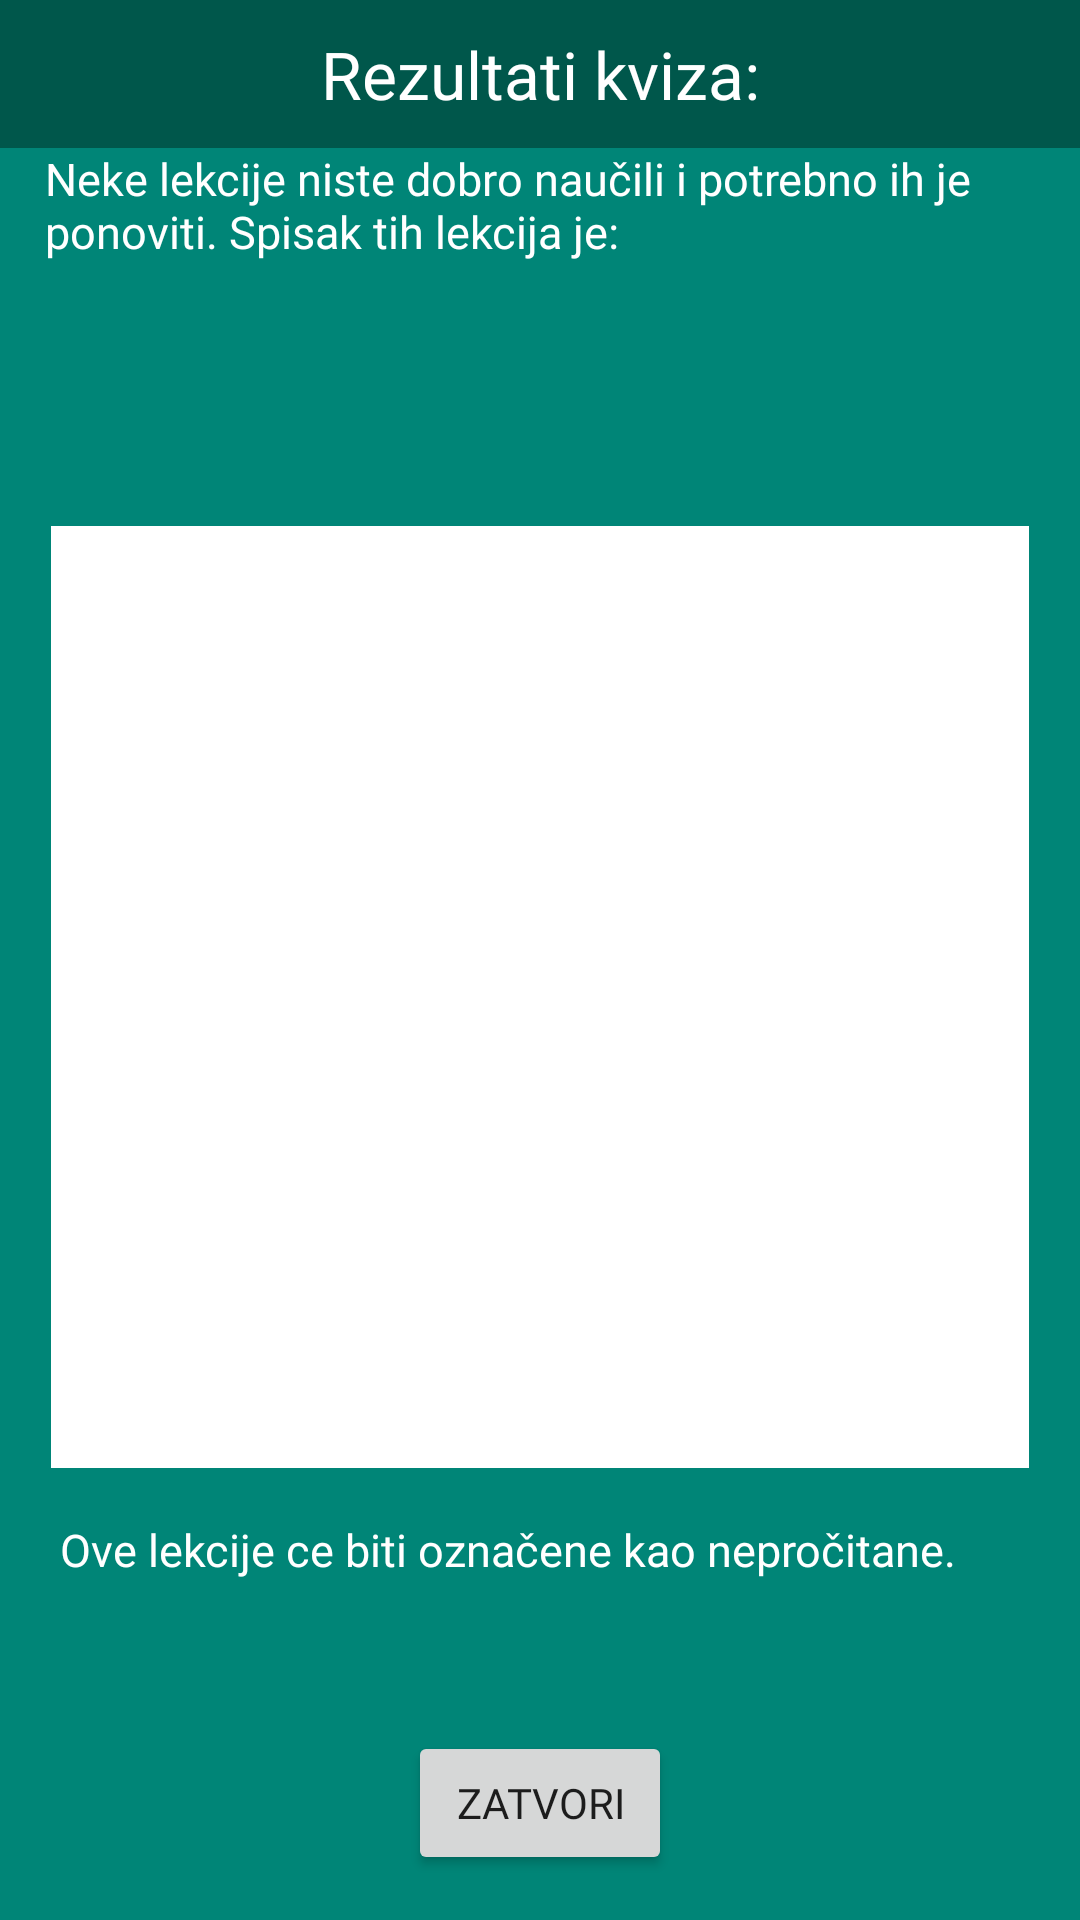

Produce the Android XML layout that renders to this screen, including the resource entries it uses.
<!-- AndroidManifest.xml: application theme MyTheme -->
<!-- res/layout/quiz_summary.xml -->
<?xml version="1.0" encoding="utf-8"?>
<LinearLayout xmlns:android="http://schemas.android.com/apk/res/android"
    android:orientation="vertical" android:layout_width="350dp"
    android:layout_height="450dp"
    android:background="@color/colorPrimary"
    android:layout_gravity="center">

    <TextView
        android:layout_width="match_parent"
        android:layout_height="match_parent"
        android:layout_gravity="center"
        android:layout_weight="1.558"
        android:fontFamily="@font/roboto_condensed_regular"
        android:text="Rezultati kviza:"
        android:textAlignment="gravity"
        android:gravity="center"
        android:textSize="22dp"
        android:background="@color/colorPrimaryDark"
        android:textColor="@color/white"/>

    <TextView
        android:layout_width="match_parent"
        android:layout_height="match_parent"
        android:layout_gravity="center"
        android:layout_marginLeft="15dp"
        android:layout_marginRight="15dp"
        android:layout_weight="1.4"
        android:fontFamily="@font/amiko_bold"
        android:text="Neke lekcije niste dobro naučili i potrebno ih je ponoviti. Spisak tih lekcija je:"
        android:textColor="@color/white"
        android:textSize="15dp" />

    <TextView
        android:layout_width="match_parent"
        android:layout_height="match_parent"
        android:layout_weight="0.77"
        android:id="@+id/lessonsToReadList"
        android:layout_margin="17dp"
        android:background="@color/white"/>

    <TextView
        android:layout_width="match_parent"
        android:layout_height="match_parent"
        android:layout_marginLeft="20dp"
        android:layout_marginRight="20dp"
        android:layout_weight="1.5"
        android:fontFamily="@font/amiko_bold"
        android:text="Ove lekcije ce biti označene kao nepročitane."
        android:textColor="@color/white"
        android:textSize="15dp" />

    <Button
        android:id="@+id/closeDialog"
        android:layout_width="wrap_content"
        android:layout_height="wrap_content"
        android:layout_gravity="center"
        android:layout_marginBottom="15dp"
        android:fontFamily="@font/amiko_bold"
        android:text="Zatvori" />

</LinearLayout>
<!-- resources referenced by this layout -->
<resources>
  <color name="colorPrimary">#008577</color>
  <color name="colorPrimaryDark">#00574B</color>
  <color name="white">#ffffff</color>
  <style name="MyTheme" parent="Theme.AppCompat.Light.NoActionBar">
          <item name="android:windowFullscreen">true</item>
          <item name="android:windowNoTitle">true</item>
      </style>
</resources>
